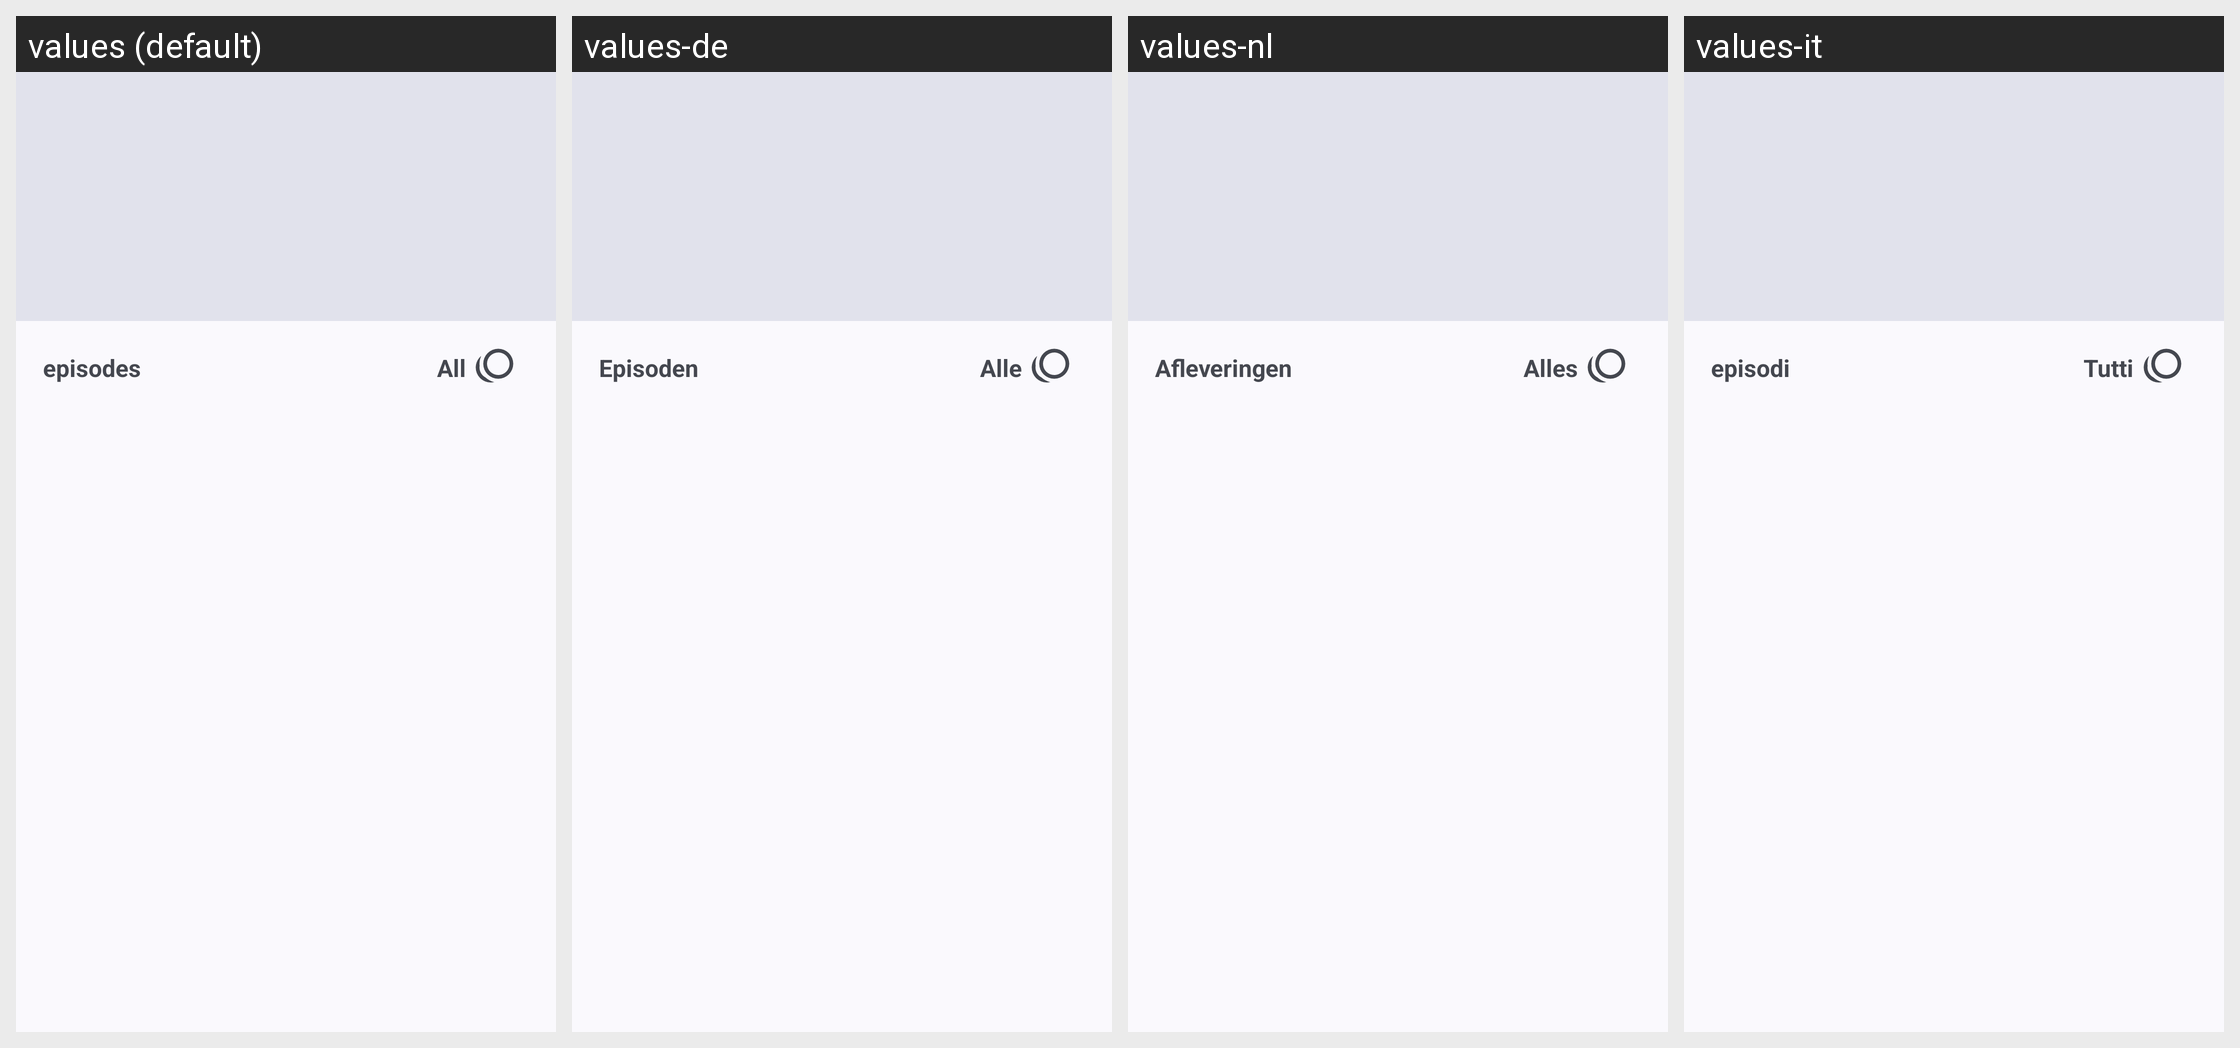

The same Android screen rendered under several of its app's locales, left to right. List the strings drawn on it with the default value and each locale's translation.
Android screen res/layout/fragm_season_son.xml rendered under 4 locales, left to right: values (default), values-de, values-nl, values-it. Device: Nexus 5 (rendered at 1080×1920; each locale shown at half size, 540×960, under a caption strip naming it); theme Theme.MuviTracker.
Other locales in the repository, not shown: values-es, values-hi, values-in, values-pl, values-pt, values-ro, values-ru, values-rw, values-sw, values-tr, values-uk.
Strings drawn on this screen, with the default value and each locale's value (text and hints the layout hard-codes, and strings that could not be matched under every locale, appear in the picture but are not listed):

episodes
  values: episodes
  values-de: Episoden
  values-nl: Afleveringen
  values-it: episodi

all
  values: All
  values-de: Alle
  values-nl: Alles
  values-it: Tutti
